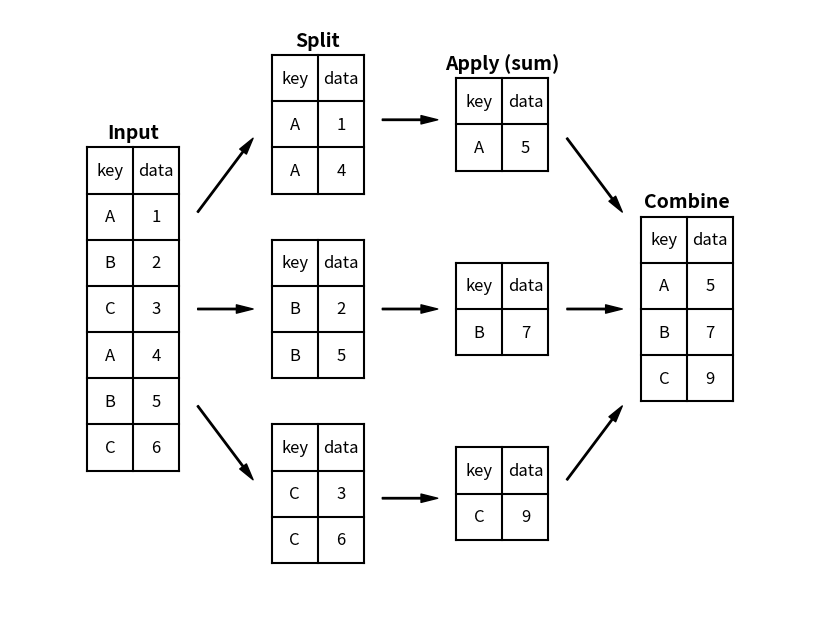

Source code (Python):
import matplotlib.pyplot as plt
import numpy as np


def draw_dataframe(df, loc=None, width=None, ax=None, linestyle=None,
                   textstyle=None):
    loc = loc or [0, 0]
    width = width or 1

    x, y = loc

    if ax is None:
        ax = plt.gca()

    ncols = len(df.columns) + 1
    nrows = len(df.index) + 1

    dx = dy = width / ncols

    if linestyle is None:
        linestyle = {'color':'black'}

    if textstyle is None:
        textstyle = {'size': 12}

    textstyle.update({'ha':'center', 'va':'center'})

    # draw vertical lines
    for i in range(ncols + 1):
        plt.plot(2 * [x + i * dx], [y, y + dy * nrows], **linestyle)

    # draw horizontal lines
    for i in range(nrows + 1):
        plt.plot([x, x + dx * ncols], 2 * [y + i * dy], **linestyle)

    # Create index labels
    for i in range(nrows - 1):
        plt.text(x + 0.5 * dx, y + (i + 0.5) * dy,
                 str(df.index[::-1][i]), **textstyle)

    # Create column labels
    for i in range(ncols - 1):
        plt.text(x + (i + 1.5) * dx, y + (nrows - 0.5) * dy,
                 str(df.columns[i]), style='italic', **textstyle)
        
    # Add index label
    if df.index.name:
        plt.text(x + 0.5 * dx, y + (nrows - 0.5) * dy,
                 str(df.index.name), style='italic', **textstyle)

    # Insert data
    for i in range(nrows - 1):
        for j in range(ncols - 1):
            plt.text(x + (j + 1.5) * dx,
                     y + (i + 0.5) * dy,
                     str(df.values[::-1][i, j]), **textstyle)


#----------------------------------------------------------
# Draw figure

import pandas as pd
df = pd.DataFrame({'data': [1, 2, 3, 4, 5, 6]},
                   index=['A', 'B', 'C', 'A', 'B', 'C'])
df.index.name = 'key'


fig = plt.figure(figsize=(8, 6), facecolor='white')
ax = plt.axes([0, 0, 1, 1])

ax.axis('off')

draw_dataframe(df, [0, 0])

for y, ind in zip([3, 1, -1], 'ABC'):
    split = df[df.index == ind]
    draw_dataframe(split, [2, y])

    sum = pd.DataFrame(split.sum()).T
    sum.index = [ind]
    sum.index.name = 'key'
    sum.columns = ['data']
    draw_dataframe(sum, [4, y + 0.25])
    
result = df.groupby(df.index).sum()
draw_dataframe(result, [6, 0.75])

style = dict(fontsize=14, ha='center', weight='bold')
plt.text(0.5, 3.6, "Input", **style)
plt.text(2.5, 4.6, "Split", **style)
plt.text(4.5, 4.35, "Apply (sum)", **style)
plt.text(6.5, 2.85, "Combine", **style)

arrowprops = dict(facecolor='black', width=1, headwidth=6)
plt.annotate('', (1.8, 3.6), (1.2, 2.8), arrowprops=arrowprops)
plt.annotate('', (1.8, 1.75), (1.2, 1.75), arrowprops=arrowprops)
plt.annotate('', (1.8, -0.1), (1.2, 0.7), arrowprops=arrowprops)

plt.annotate('', (3.8, 3.8), (3.2, 3.8), arrowprops=arrowprops)
plt.annotate('', (3.8, 1.75), (3.2, 1.75), arrowprops=arrowprops)
plt.annotate('', (3.8, -0.3), (3.2, -0.3), arrowprops=arrowprops)

plt.annotate('', (5.8, 2.8), (5.2, 3.6), arrowprops=arrowprops)
plt.annotate('', (5.8, 1.75), (5.2, 1.75), arrowprops=arrowprops)
plt.annotate('', (5.8, 0.7), (5.2, -0.1), arrowprops=arrowprops)
    
plt.axis('equal')
plt.ylim(-1.5, 5);

